The GitHub repository stefan-alex02/UBB-Y3-AI-Research contains a labelled image folder "GCD" with 7 categories: cumulus, altocumulus, cirrus, clear sky, stratocumulus, cumulonimbus, mixed clouds. Examples follow, each with its label.

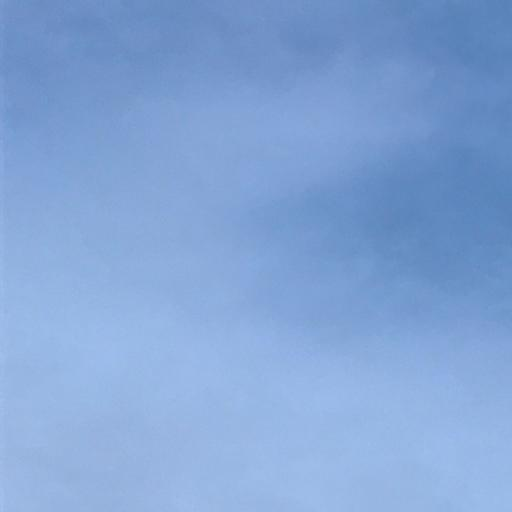
Label: stratocumulus

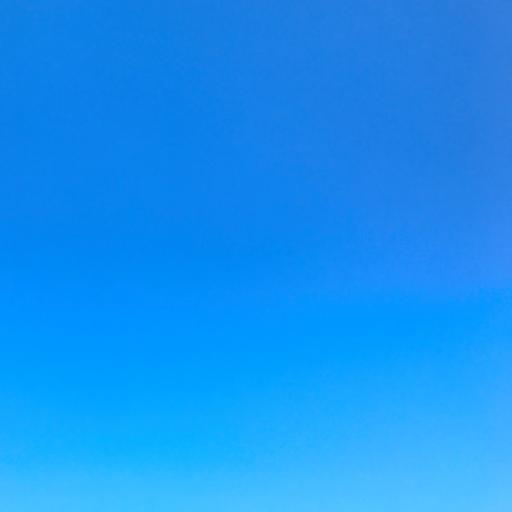
Label: clear sky

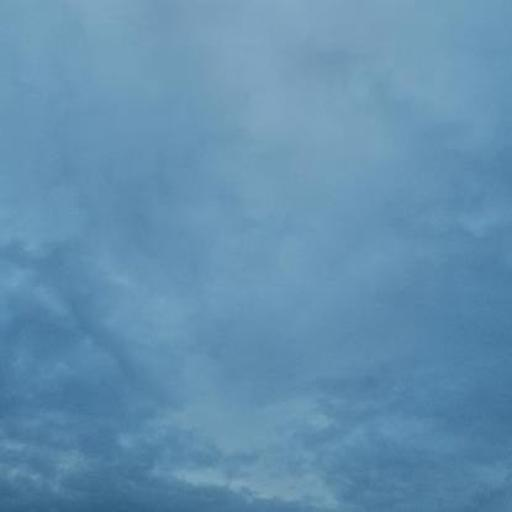
Label: cumulonimbus

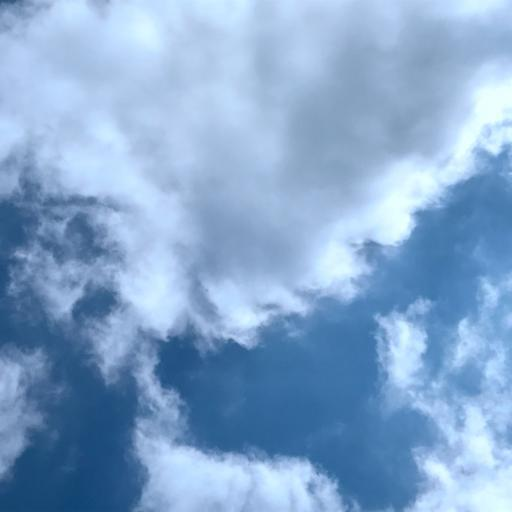
Label: cumulus

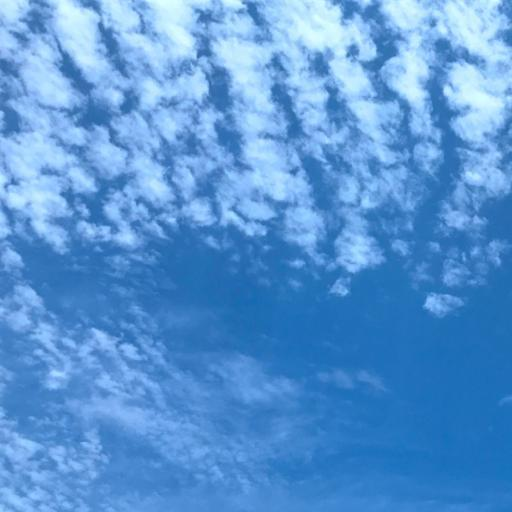
Label: altocumulus

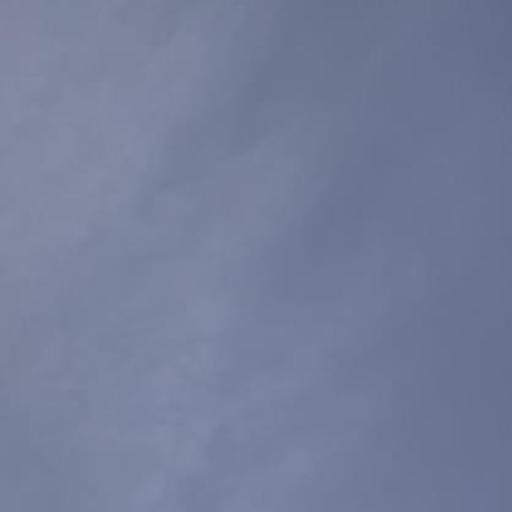
Label: cirrus
